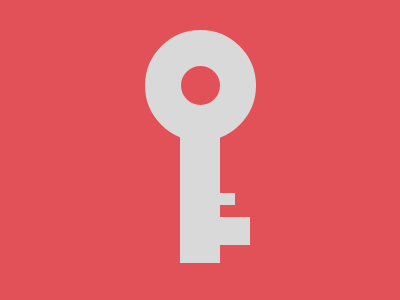

Reproduce this picture with HTML and CSS.

<!DOCTYPE html>
<html lang="en">
  <head>
    <meta charset="UTF-8" />
    <meta name="viewport" content="width=device-width, initial-scale=1.0" />
    <title>2025/03/25</title>
    <style>
      body,
      main {
        display: grid;
        place-items: center;
      }
      body {
        min-height: 100dvh;
        margin: 0;
        background: #e35158;
      }
      main {
        width: 110px;
        height: 240px;
        position: relative;

        &::before {
          content: "";
          position: absolute;
          box-sizing: border-box;
          height: 111px;
          width: 111px;
          border: 36px solid #d9d9d9;
          border-radius: 50%;
          top: 0;
        }
      }
      div {
        height: 150px;
        width: 40px;
        background: #d9d9d9;
        margin-top: 76px;
        position: relative;

        &::before,
        &::after {
          content: "";
          position: absolute;
          background: #d9d9d9;
        }
        &::before {
          height: 12px;
          width: 20px;
          bottom: 58px;
          right: -15px;
        }
        &::after {
          height: 28px;
          width: 50px;
          bottom: 18px;
          right: -30px;
        }
      }
    </style>
  </head>
  <body>
    <main>
      <div></div>
    </main>
  </body>
</html>
